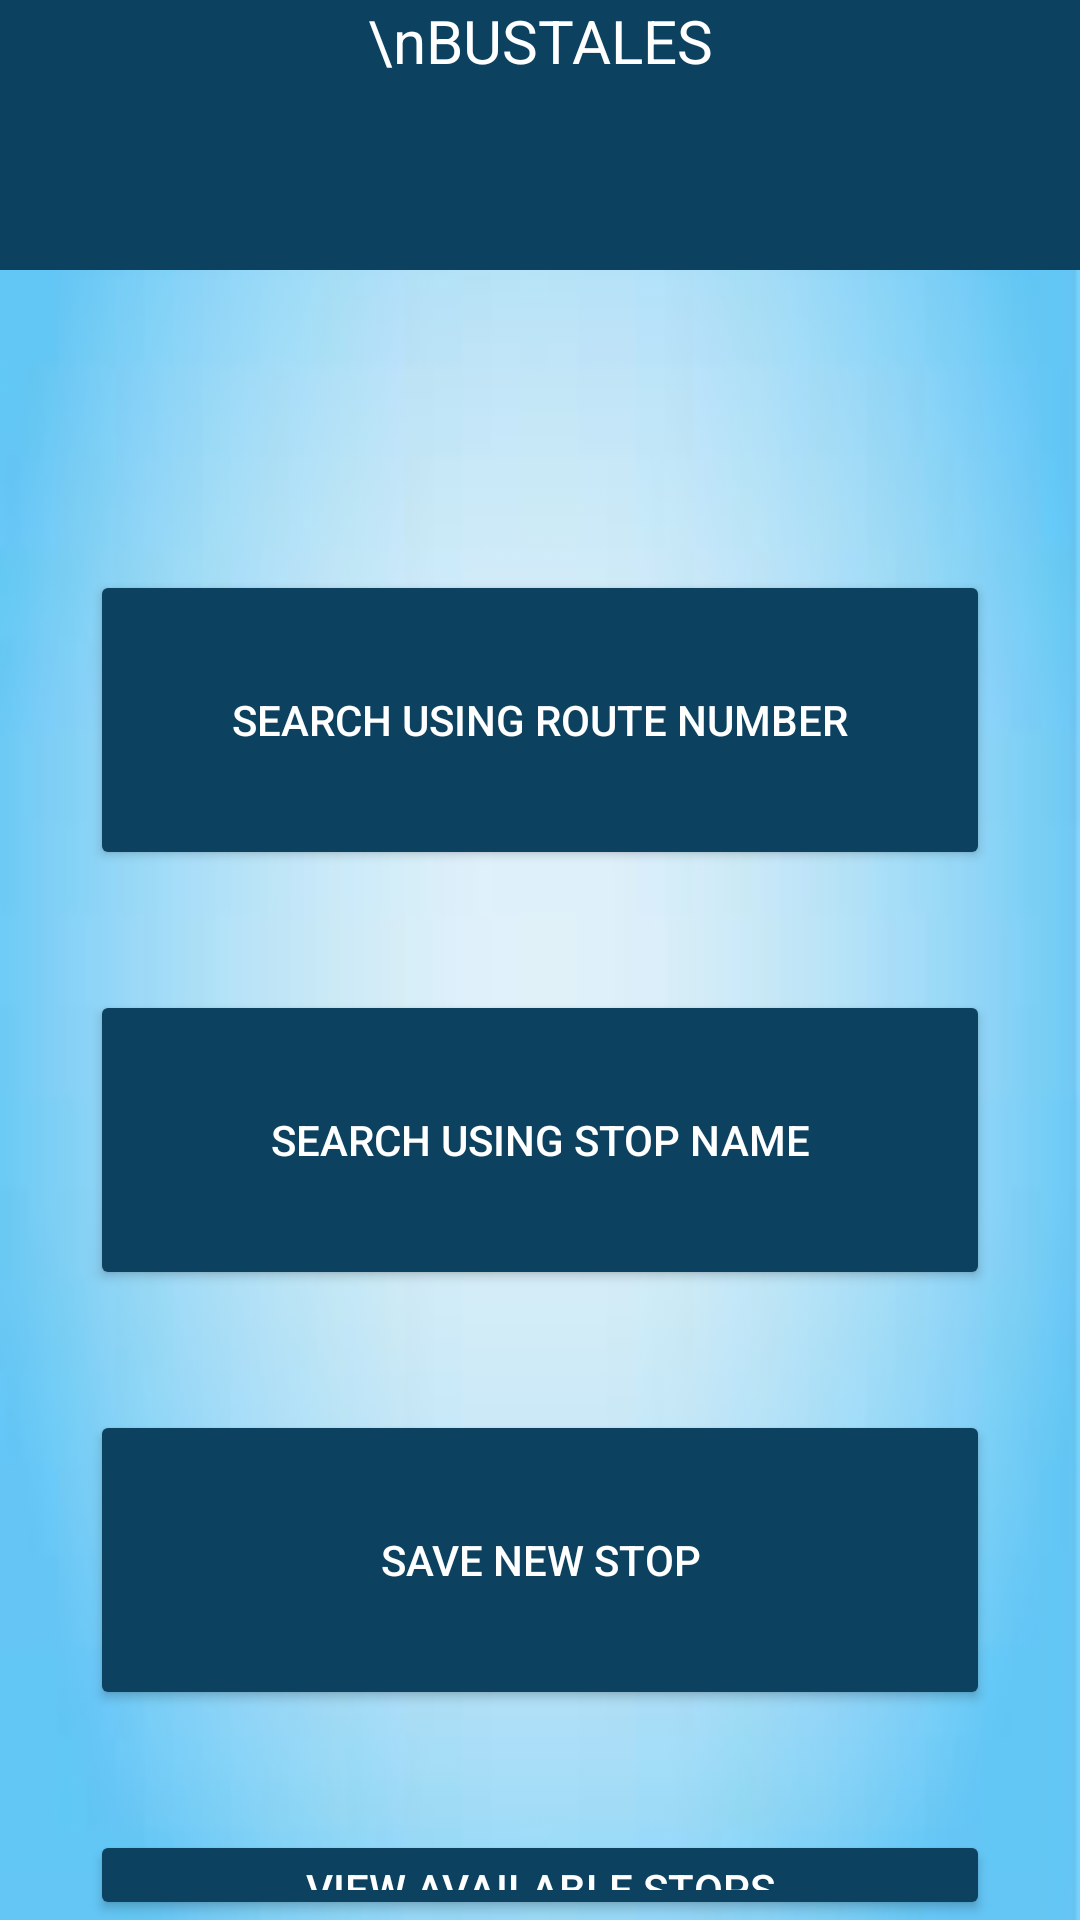

Layout XML and referenced resources for this Android screen:
<!-- AndroidManifest.xml: application theme Theme.Internship -->
<!-- res/layout/activity_main.xml -->
<?xml version="1.0" encoding="utf-8"?>
<RelativeLayout xmlns:android="http://schemas.android.com/apk/res/android"
    xmlns:app="http://schemas.android.com/apk/res-auto"
    xmlns:tools="http://schemas.android.com/tools"
    android:layout_width="match_parent"
    android:layout_height="match_parent"
    tools:context=".MainActivity"
    android:background="@drawable/img3">

    <TextView
        android:id="@+id/head"
        android:layout_width="match_parent"
        android:layout_height="90dp"
        android:background="#0C4260"
        android:text="\nBUSTALES"
        android:textAlignment="center"
        android:textColor="@color/white"
        android:textSize="20dp"
        tools:ignore="MissingConstraints" />

    <Button
        android:id="@+id/b1"
        android:layout_width="match_parent"
        android:layout_height="100dp"
        android:layout_below="@+id/head"
        android:layout_marginStart="30dp"
        android:layout_marginTop="100dp"
        android:layout_marginEnd="30dp"
        android:backgroundTint="#0C4260"

        android:text="Search Using Route Number"
        android:textColor="@color/white" />

    <Button
        android:id="@+id/b2"
        android:layout_width="match_parent"
        android:layout_height="100dp"
        android:layout_below="@+id/b1"
        android:layout_marginStart="30dp"
        android:layout_marginTop="40dp"
        android:layout_marginEnd="30dp"
        android:backgroundTint="#0C4260"
        android:textColor="@color/white"

        android:text="Search Using Stop Name" />

    <Button
        android:id="@+id/b3"
        android:layout_width="match_parent"
        android:layout_height="100dp"
        android:layout_below="@+id/b2"
        android:layout_marginStart="30dp"
        android:layout_marginTop="40dp"
        android:layout_marginEnd="30dp"
        android:backgroundTint="#0C4260"
        android:text="Save New Stop"
        android:textColor="@color/white" />
    <Button
        android:id="@+id/b4"
        android:layout_width="match_parent"
        android:layout_height="100dp"
        android:layout_below="@+id/b3"
        android:layout_marginStart="30dp"
        android:layout_marginTop="40dp"
        android:layout_marginEnd="30dp"
        android:backgroundTint="#0C4260"
        android:text="View Available Stops"
        android:textColor="@color/white" />


</RelativeLayout>
<!-- resources referenced by this layout -->
<resources>
  <!-- drawable img3: png bitmap (drawable, 702487 bytes) -->
  <style name="Theme.Internship" parent="Theme.MaterialComponents.Light.NoActionBar">
          
          <item name="colorPrimary">@color/purple_500</item>
          <item name="colorPrimaryVariant">@color/purple_700</item>
          <item name="colorOnPrimary">@color/black</item>
          
          <item name="colorSecondary">@color/teal_200</item>
          <item name="colorSecondaryVariant">@color/teal_700</item>
          <item name="colorOnSecondary">@color/black</item>
          
          <item name="android:statusBarColor" tools:targetApi="l">?attr/colorPrimaryVariant</item>
          
      </style>
  <!-- not gathered from this repository: default colours our renderer supplied (Android Studio template values) -->
  <color name="purple_500">#FF6200EE</color>
  <color name="purple_700">#FF3700B3</color>
  <color name="teal_200">#FF03DAC5</color>
  <color name="teal_700">#FF018786</color>
  <color name="black">#FF000000</color>
  <color name="white">#FFFFFFFF</color>
</resources>
